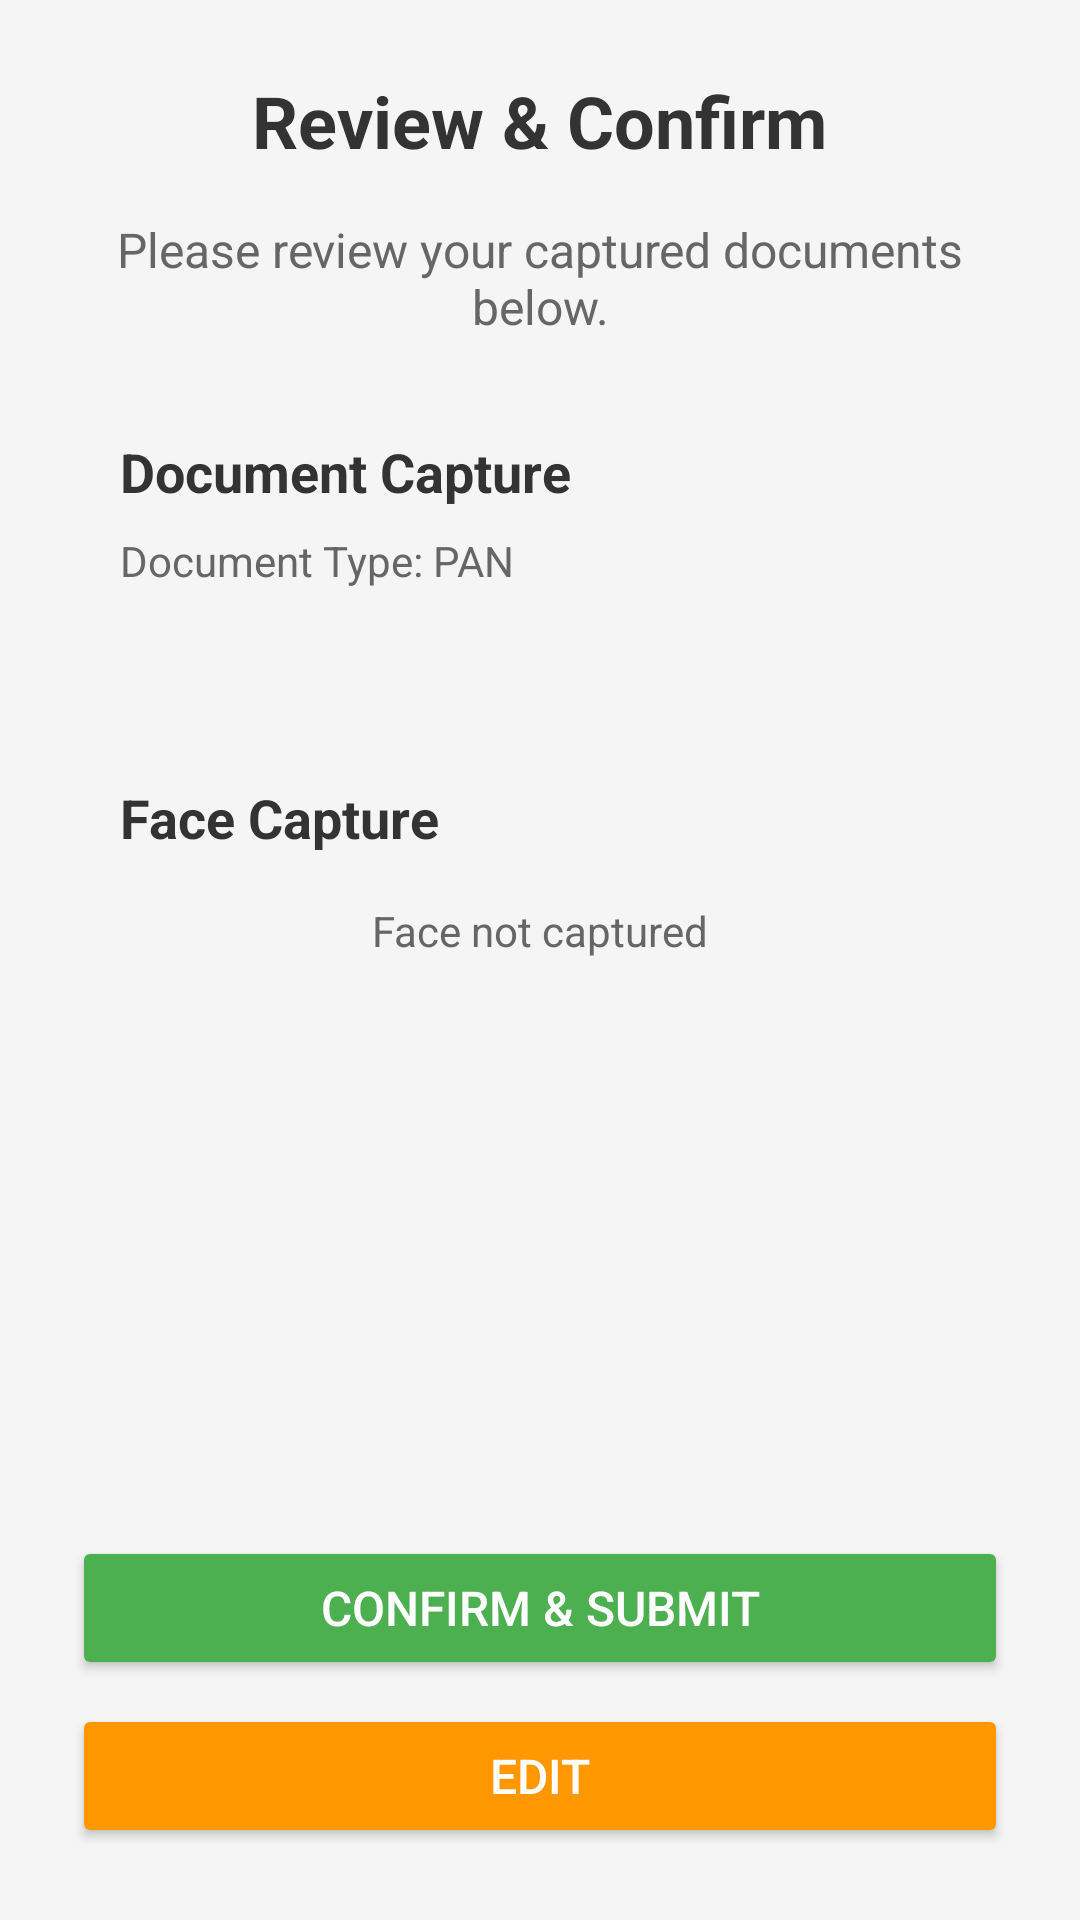

The Android layout XML behind this screen, and the referenced resources:
<!-- AndroidManifest.xml: application theme Theme.KYCForBharat -->
<!-- res/layout/activity_review_confirm.xml -->
<?xml version="1.0" encoding="utf-8"?>
<LinearLayout xmlns:android="http://schemas.android.com/apk/res/android"
    xmlns:app="http://schemas.android.com/apk/res-auto"
    xmlns:tools="http://schemas.android.com/tools"
    android:layout_width="match_parent"
    android:layout_height="match_parent"
    android:orientation="vertical"
    android:gravity="center_horizontal"
    android:padding="24dp"
    android:background="#F5F5F5"
    tools:context=".ReviewActivity">

    <TextView
        android:layout_width="wrap_content"
        android:layout_height="wrap_content"
        android:layout_marginBottom="16dp"
        android:text="Review &amp; Confirm"
        android:textColor="#333333"
        android:textStyle="bold"
        android:textSize="24sp" />

    <TextView
        android:id="@+id/tv_summary_title"
        android:layout_width="wrap_content"
        android:layout_height="wrap_content"
        android:layout_marginBottom="16dp"
        android:text="Please review your captured documents below."
        android:textSize="16sp"
        android:textColor="#666666"
        android:gravity="center" />

    <ScrollView
        android:layout_width="match_parent"
        android:layout_height="0dp"
        android:layout_weight="1">

        <LinearLayout
            android:layout_width="match_parent"
            android:layout_height="wrap_content"
            android:orientation="vertical">

            
            <LinearLayout
                android:id="@+id/card_document"
                android:layout_width="match_parent"
                android:layout_height="wrap_content"
                android:orientation="vertical"
                android:padding="16dp"
                android:layout_marginBottom="16dp"
                android:background="@drawable/rounded_card"
                android:elevation="4dp">

                <TextView
                    android:layout_width="wrap_content"
                    android:layout_height="wrap_content"
                    android:text="Document Capture"
                    android:textSize="18sp"
                    android:textStyle="bold"
                    android:textColor="#333333" />

                <TextView
                    android:id="@+id/tv_doc_method"
                    android:layout_width="wrap_content"
                    android:layout_height="wrap_content"
                    android:layout_marginTop="8dp"
                    android:text="Document Type: PAN"
                    android:textSize="14sp"
                    android:textColor="#666666" />

                <LinearLayout
                    android:layout_width="match_parent"
                    android:layout_height="wrap_content"
                    android:layout_marginTop="16dp"
                    android:orientation="horizontal"
                    android:gravity="center">

                    <ImageView
                        android:id="@+id/img_front_doc"
                        android:layout_width="0dp"
                        android:layout_height="120dp"
                        android:layout_weight="1"
                        android:layout_marginEnd="8dp"
                        android:scaleType="centerCrop"
                        android:background="#E0E0E0"
                        android:padding="4dp"
                        android:visibility="gone"
                        android:contentDescription="Front of the document" />

                    <ImageView
                        android:id="@+id/img_back_doc"
                        android:layout_width="0dp"
                        android:layout_height="120dp"
                        android:layout_weight="1"
                        android:layout_marginStart="8dp"
                        android:scaleType="centerCrop"
                        android:background="#E0E0E0"
                        android:padding="4dp"
                        android:visibility="gone"
                        android:contentDescription="Back of the document" />
                </LinearLayout>

            </LinearLayout>

            
            <LinearLayout
                android:id="@+id/card_face"
                android:layout_width="match_parent"
                android:layout_height="wrap_content"
                android:orientation="vertical"
                android:padding="16dp"
                android:layout_marginBottom="16dp"
                android:background="@drawable/rounded_card"
                android:elevation="4dp">

                <TextView
                    android:layout_width="wrap_content"
                    android:layout_height="wrap_content"
                    android:text="Face Capture"
                    android:textSize="18sp"
                    android:textStyle="bold"
                    android:textColor="#333333" />

                <ImageView
                    android:id="@+id/img_face"
                    android:layout_width="120dp"
                    android:layout_height="120dp"
                    android:layout_gravity="center_horizontal"
                    android:layout_marginTop="16dp"
                    android:scaleType="centerCrop"
                    android:background="@drawable/rounded_image"
                    android:padding="2dp"
                    android:contentDescription="User's face photo"
                    android:visibility="gone"/>

                <TextView
                    android:id="@+id/tv_face_status"
                    android:layout_width="wrap_content"
                    android:layout_height="wrap_content"
                    android:layout_gravity="center_horizontal"
                    android:layout_marginTop="16dp"
                    android:text="Face not captured"
                    android:textSize="14sp"
                    android:textColor="#666666" />

            </LinearLayout>

        </LinearLayout>

    </ScrollView>

    
    <Button
        android:id="@+id/btn_confirm"
        android:layout_width="match_parent"
        android:layout_height="wrap_content"
        android:layout_marginBottom="8dp"
        android:text="Confirm &amp; Submit"
        android:backgroundTint="#4CAF50"
        android:textColor="#FFFFFF"
        android:textSize="16sp"
        android:padding="12dp"
        app:cornerRadius="8dp" />

    <Button
        android:id="@+id/btn_edit"
        android:layout_width="match_parent"
        android:layout_height="wrap_content"
        android:text="Edit"
        android:backgroundTint="#FF9800"
        android:textColor="#FFFFFF"
        android:textSize="16sp"
        android:padding="12dp"
        app:cornerRadius="8dp" />

</LinearLayout>
<!-- resources referenced by this layout -->
<resources>
  <!-- drawable rounded_image (drawable) -->
  <?xml version="1.0" encoding="utf-8"?>
  <shape xmlns:android="http://schemas.android.com/apk/res/android"
      android:shape="oval">
      <solid android:color="#F0F0F0" />
      <stroke android:width="2dp" android:color="#CCCCCC" />
  </shape>
  <style name="Theme.KYCForBharat" parent="Base.Theme.KYCForBharat" />
  <style name="Base.Theme.KYCForBharat" parent="Theme.Material3.DayNight.NoActionBar">
          
          
      </style>
</resources>
